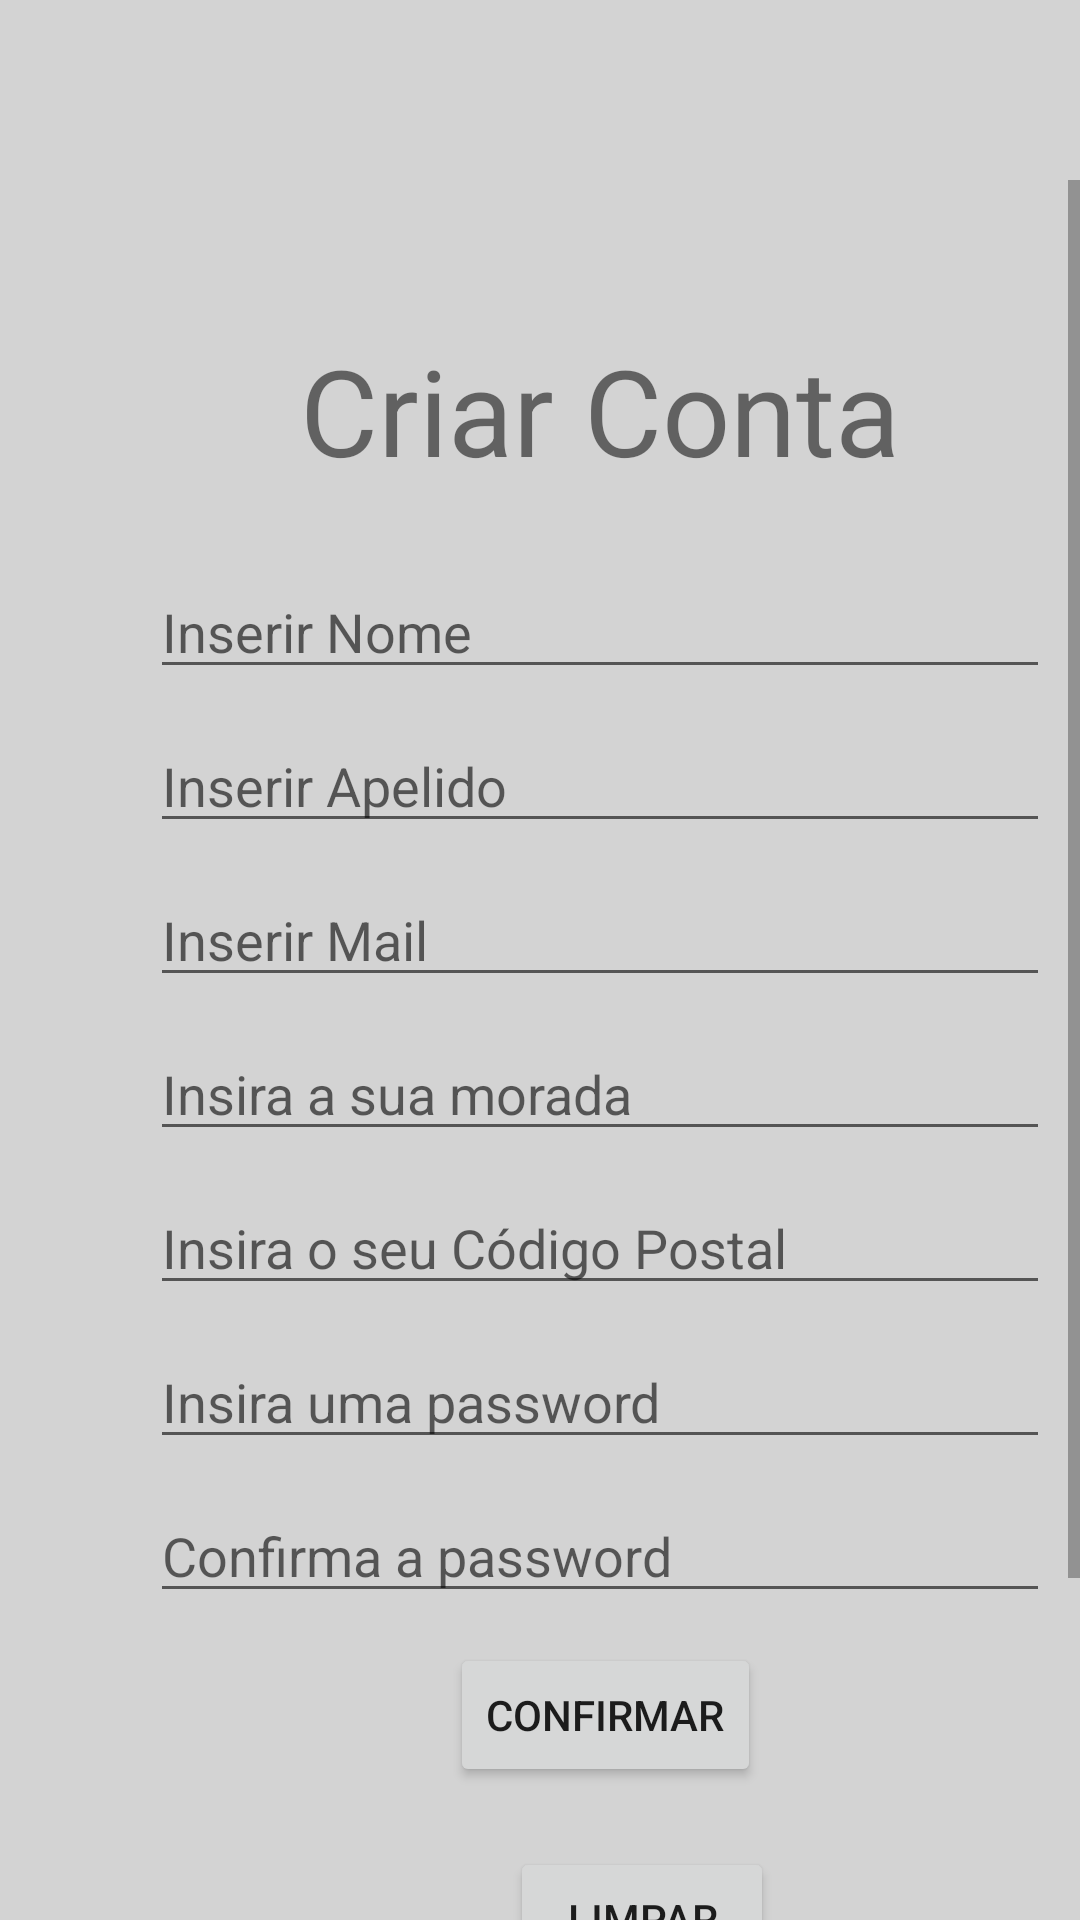

Android layout source for this screen:
<!-- AndroidManifest.xml: application theme Theme.HortaDoVizinho -->
<!-- res/layout/activity_conta.xml -->
<?xml version="1.0" encoding="utf-8"?>
<androidx.constraintlayout.widget.ConstraintLayout xmlns:android="http://schemas.android.com/apk/res/android"
    xmlns:app="http://schemas.android.com/apk/res-auto"
    xmlns:tools="http://schemas.android.com/tools"
    android:layout_width="match_parent"
    android:layout_height="match_parent"
    android:background="@color/background"
    tools:context=".conta">

    <LinearLayout
        android:id="@+id/linearLayout2"
        android:layout_width="match_parent"
        android:layout_height="wrap_content"
        android:layout_marginBottom="-100dp"
        android:orientation="vertical"
        app:layout_constraintBottom_toBottomOf="parent"
        app:layout_constraintEnd_toEndOf="parent"
        app:layout_constraintStart_toStartOf="parent"
        app:layout_constraintTop_toTopOf="parent">

        <ScrollView
            android:id="@+id/scrollView2"
            android:layout_width="match_parent"
            android:layout_height="match_parent"
            android:layout_marginTop="10dp"
            android:layout_marginBottom="50dp"
            android:fadeScrollbars="true"
            android:isScrollContainer="true">

            <LinearLayout
                android:layout_width="match_parent"
                android:layout_height="wrap_content"
                android:orientation="vertical">

                <TextView
                    android:id="@+id/sup"
                    android:layout_width="wrap_content"
                    android:layout_height="wrap_content"
                    android:layout_marginStart="100dp"
                    android:layout_marginTop="50dp"
                    android:layout_marginEnd="30dp"
                    android:layout_marginBottom="20dp"
                    android:text="Criar Conta"
                    android:textAlignment="center"
                    android:textSize="40dp" />

                <EditText
                    android:id="@+id/nome"
                    android:layout_width="300dp"
                    android:layout_height="wrap_content"
                    android:layout_marginStart="50dp"
                    android:layout_marginTop="5dp"
                    android:layout_marginEnd="50dp"
                    android:layout_marginBottom="5dp"
                    android:ems="10"
                    android:hint="Inserir Nome"
                    android:inputType="textPersonName" />

                <EditText
                    android:id="@+id/apelido"
                    android:layout_width="300dp"
                    android:layout_height="wrap_content"
                    android:layout_marginStart="50dp"
                    android:layout_marginTop="5dp"
                    android:layout_marginEnd="50dp"
                    android:layout_marginBottom="5dp"
                    android:ems="10"
                    android:hint="Inserir Apelido"
                    android:inputType="textPersonName" />

                <EditText
                    android:id="@+id/mail"
                    android:layout_width="300dp"
                    android:layout_height="wrap_content"
                    android:layout_marginStart="50dp"
                    android:layout_marginTop="5dp"
                    android:layout_marginEnd="50dp"
                    android:layout_marginBottom="5dp"
                    android:ems="10"
                    android:hint="Inserir Mail"
                    android:inputType="textEmailAddress" />

                <EditText
                    android:id="@+id/morada"
                    android:layout_width="300dp"
                    android:layout_height="wrap_content"
                    android:layout_marginStart="50dp"
                    android:layout_marginTop="5dp"
                    android:layout_marginEnd="50dp"
                    android:layout_marginBottom="5dp"
                    android:ems="10"
                    android:hint="Insira a sua morada"
                    android:inputType="textPersonName" />

                <EditText
                    android:id="@+id/codP"
                    android:layout_width="300dp"
                    android:layout_height="wrap_content"
                    android:layout_marginStart="50dp"
                    android:layout_marginTop="5dp"
                    android:layout_marginEnd="50dp"
                    android:layout_marginBottom="5dp"
                    android:ems="10"
                    android:hint="Insira o seu Código Postal"
                    android:inputType="number"
                    android:maxLength="8" />

                <EditText
                    android:id="@+id/pass"
                    android:layout_width="300dp"
                    android:layout_height="wrap_content"
                    android:layout_marginStart="50dp"
                    android:layout_marginTop="5dp"
                    android:layout_marginEnd="50dp"
                    android:layout_marginBottom="5dp"
                    android:ems="10"
                    android:hint="Insira uma password"
                    android:inputType="textPassword" />

                <EditText
                    android:id="@+id/pass2"
                    android:layout_width="300dp"
                    android:layout_height="wrap_content"
                    android:layout_marginStart="50dp"
                    android:layout_marginTop="5dp"
                    android:layout_marginEnd="50dp"
                    android:layout_marginBottom="5dp"
                    android:ems="10"
                    android:hint="Confirma a password"
                    android:inputType="textPassword" />

                <Button
                    android:id="@+id/signup"
                    android:layout_width="wrap_content"
                    android:layout_height="wrap_content"
                    android:layout_marginStart="150dp"
                    android:layout_marginTop="5dp"
                    android:layout_marginEnd="50dp"
                    android:layout_marginBottom="10dp"
                    android:onClick="Signup"
                    android:text="Confirmar" />

                <Button
                    android:id="@+id/clean"
                    android:layout_width="wrap_content"
                    android:layout_height="wrap_content"
                    android:layout_marginStart="170dp"
                    android:layout_marginTop="10dp"
                    android:layout_marginEnd="50dp"
                    android:layout_marginBottom="10dp"
                    android:onClick="Limpa"
                    android:text="Limpar" />

                <Button
                    android:id="@+id/btn_submit"
                    android:layout_width="wrap_content"
                    android:layout_height="wrap_content"
                    android:layout_marginStart="150dp"
                    android:layout_marginTop="10dp"
                    android:layout_marginEnd="50dp"
                    android:layout_marginBottom="50dp"
                    android:onClick="atras"
                    android:text="Voltar atrás" />

            </LinearLayout>
        </ScrollView>
    </LinearLayout>
</androidx.constraintlayout.widget.ConstraintLayout>
<!-- resources referenced by this layout -->
<resources>
  <color name="background">#d3d3d3</color>
  <style name="Theme.HortaDoVizinho" parent="Theme.MaterialComponents.DayNight.DarkActionBar">
          
          <item name="colorPrimary">@color/decoracao</item>
          <item name="colorPrimaryVariant">@color/purple_700</item>
          <item name="colorOnPrimary">@color/white</item>
          
          <item name="colorSecondary">@color/teal_200</item>
          <item name="colorSecondaryVariant">@color/teal_700</item>
          <item name="colorOnSecondary">@color/black</item>
          
          <item name="android:statusBarColor" tools:targetApi="l">?attr/colorPrimaryVariant</item>
          
      </style>
  <color name="decoracao">#009B24</color>
  <color name="purple_700">#FF3700B3</color>
  <color name="white">#FFFFFFFF</color>
  <color name="teal_200">#FF03DAC5</color>
  <color name="teal_700">#FF018786</color>
  <color name="black">#FF000000</color>
</resources>
